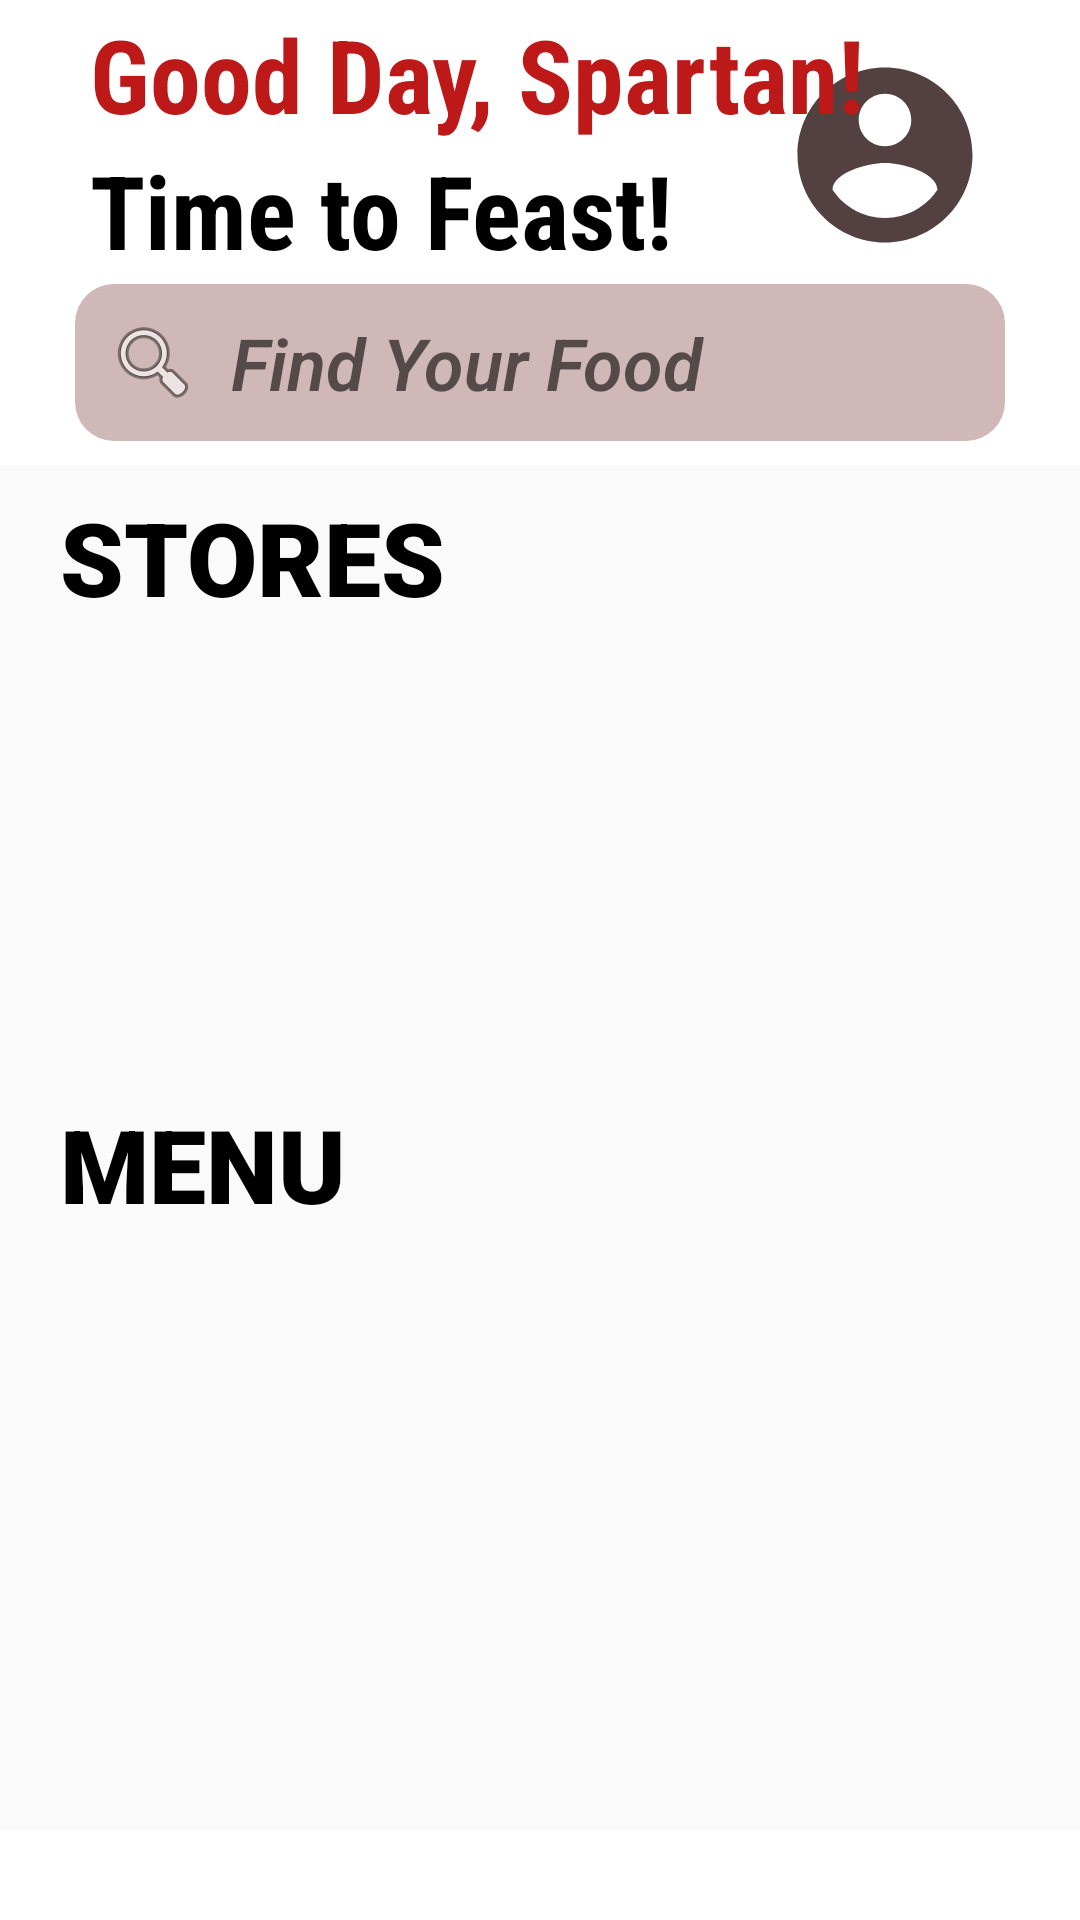

Write the Android layout XML for this screen, with the resource values it uses.
<!-- AndroidManifest.xml: application theme Theme.FoodSpartan -->
<!-- res/layout/activity_customer.xml -->
<?xml version="1.0" encoding="utf-8"?>
<androidx.constraintlayout.widget.ConstraintLayout xmlns:android="http://schemas.android.com/apk/res/android"
    xmlns:app="http://schemas.android.com/apk/res-auto"
    xmlns:tools="http://schemas.android.com/tools"
    android:layout_width="match_parent"
    android:layout_height="match_parent"
    tools:context=".activity.CustomerActivity">

    <LinearLayout
        android:layout_width="match_parent"
        android:layout_height="match_parent"
        android:orientation="vertical"
        android:paddingBottom="30dp">

        <androidx.constraintlayout.widget.ConstraintLayout
            android:id="@+id/constraintLayout"
            android:layout_width="match_parent"
            android:layout_height="wrap_content">

            <View
                android:id="@+id/your_view_id"
                android:layout_width="match_parent"
                android:layout_height="155dp"
                android:background="@android:color/transparent"
                app:layout_constraintStart_toStartOf="parent"
                app:layout_constraintTop_toTopOf="parent" />

            <EditText
                android:id="@+id/editTextTextPersonName"
                android:layout_width="match_parent"
                android:layout_height="wrap_content"
                android:layout_marginStart="25dp"
                android:layout_marginTop="2dp"
                android:layout_marginEnd="25dp"
                android:layout_marginBottom="2dp"
                android:autofillHints="search"
                android:background="@drawable/search_background"
                android:drawableStart="@android:drawable/ic_menu_search"
                android:drawablePadding="10dp"
                android:ems="10"
                android:fontFamily="sans-serif-light"
                android:hint="@string/find_your_food"
                android:inputType="textPersonName"
                android:padding="10dp"
                android:textSize="24sp"
                android:textStyle="bold|italic"
                app:layout_constraintBottom_toBottomOf="@+id/your_view_id"
                app:layout_constraintEnd_toEndOf="parent"
                app:layout_constraintHorizontal_bias="0.0"
                app:layout_constraintStart_toStartOf="parent"
                app:layout_constraintTop_toBottomOf="@+id/textView4"
                app:layout_constraintVertical_bias="0.0" />

            <ImageView
                android:id="@+id/imageView"
                android:layout_width="70dp"
                android:layout_height="72dp"
                android:layout_marginTop="5dp"
                android:layout_marginEnd="30dp"
                android:layout_marginBottom="1dp"
                android:contentDescription="@string/profile"
                app:layout_constraintBottom_toTopOf="@+id/editTextTextPersonName"
                app:layout_constraintEnd_toEndOf="parent"
                app:layout_constraintTop_toTopOf="parent"
                app:layout_constraintVertical_bias="0.647"
                app:srcCompat="@drawable/ic_baseline_account_circle_24" />

            <TextView
                android:id="@+id/textView5"
                android:layout_width="263dp"
                android:layout_height="wrap_content"
                android:layout_marginStart="30dp"
                android:layout_marginTop="2dp"
                android:layout_marginEnd="4dp"
                android:fontFamily="sans-serif-condensed"
                android:text="Good Day, Spartan!"
                android:textColor="#FFBD1919"
                android:textSize="34sp"
                android:textStyle="bold"
                app:layout_constraintEnd_toStartOf="@+id/imageView"
                app:layout_constraintHorizontal_bias="0.0"
                app:layout_constraintStart_toStartOf="parent"
                app:layout_constraintTop_toTopOf="parent" />

            <TextView
                android:id="@+id/textView4"
                android:layout_width="wrap_content"
                android:layout_height="wrap_content"
                android:layout_marginStart="30dp"
                android:layout_marginEnd="47dp"
                android:fontFamily="sans-serif-condensed"
                android:text="@string/time_to_feast"
                android:textColor="@color/black"
                android:textSize="34sp"
                android:textStyle="bold"
                app:layout_constraintEnd_toStartOf="@+id/imageView"
                app:layout_constraintHorizontal_bias="0.0"
                app:layout_constraintStart_toStartOf="parent"
                app:layout_constraintTop_toBottomOf="@+id/textView5" />
        </androidx.constraintlayout.widget.ConstraintLayout>

        <androidx.constraintlayout.widget.ConstraintLayout
            android:id="@+id/cart"
            android:layout_width="match_parent"
            android:layout_height="869dp"
            android:background="#FAFAFA"
            app:layout_constraintTop_toBottomOf="@+id/constraintLayout"
            tools:layout_editor_absoluteX="-6dp">


            <TextView
                android:id="@+id/textView7"
                android:layout_width="wrap_content"
                android:layout_height="wrap_content"
                android:layout_marginStart="20dp"
                android:layout_marginTop="2dp"
                android:fontFamily="sans-serif-black"
                android:text="MENU"
                android:textAppearance="@style/TextAppearance.AppCompat.Medium"
                android:textColor="#000000"
                android:textSize="34sp"
                android:textStyle="bold"
                app:layout_constraintStart_toStartOf="parent"
                app:layout_constraintTop_toBottomOf="@+id/recyclerView" />

            <TextView
                android:id="@+id/textView6"
                android:layout_width="wrap_content"
                android:layout_height="wrap_content"
                android:layout_marginStart="20dp"
                android:layout_marginTop="8dp"
                android:fontFamily="sans-serif-black"
                android:text="@string/stores"
                android:textAppearance="@style/TextAppearance.AppCompat.Medium"
                android:textColor="#000000"
                android:textSize="34sp"
                android:textStyle="bold"
                app:layout_constraintStart_toStartOf="parent"
                app:layout_constraintTop_toTopOf="parent" />

            <androidx.recyclerview.widget.RecyclerView
                android:id="@+id/recyclerView"
                android:layout_width="match_parent"
                android:layout_height="150dp"
                android:layout_marginStart="20dp"
                android:layout_marginTop="5dp"
                android:layout_marginEnd="20dp"
                android:layout_marginBottom="20dp"
                android:clipToPadding="false"
                android:paddingStart="22dp"
                android:paddingEnd="22dp"
                android:paddingBottom="20dp"
                app:layout_constraintBottom_toBottomOf="parent"
                app:layout_constraintEnd_toEndOf="parent"
                app:layout_constraintHorizontal_bias="0.0"
                app:layout_constraintStart_toStartOf="parent"
                app:layout_constraintTop_toBottomOf="@+id/textView6"
                app:layout_constraintVertical_bias="0.0">

            </androidx.recyclerview.widget.RecyclerView>

            <androidx.recyclerview.widget.RecyclerView
                android:id="@+id/recyclerViewFood"
                android:layout_width="match_parent"
                android:layout_height="615dp"
                android:layout_marginStart="20dp"
                android:layout_marginTop="5dp"
                android:layout_marginEnd="20dp"
                app:layout_constraintBottom_toBottomOf="parent"
                app:layout_constraintEnd_toEndOf="parent"
                app:layout_constraintHorizontal_bias="0.0"
                app:layout_constraintStart_toStartOf="parent"
                app:layout_constraintTop_toBottomOf="@+id/textView7"
                app:layout_constraintVertical_bias="0.833" />

            <com.google.android.material.floatingactionbutton.FloatingActionButton
                android:layout_width="75dp"
                android:layout_height="75dp"
                android:id="@+id/cartshop"
                android:backgroundTint="#FFB1B1"
                app:borderWidth="4dp"
                android:contentDescription="@string/cart"
                android:elevation="3dp"
                android:src="@drawable/ic_baseline_shopping_cart_24"
                app:fabCustomSize="75dp"
                app:layout_constraintBottom_toBottomOf="parent"
                app:layout_constraintEnd_toEndOf="parent"
                app:layout_constraintHorizontal_bias="0.905"
                app:layout_constraintStart_toStartOf="parent"
                app:layout_constraintTop_toTopOf="parent"
                app:layout_constraintVertical_bias="0.967"
                app:maxImageSize="45dp" />
        </androidx.constraintlayout.widget.ConstraintLayout>


    </LinearLayout>

</androidx.constraintlayout.widget.ConstraintLayout>
<!-- resources referenced by this layout -->
<resources>
  <color name="black">#FF000000</color>
  <!-- drawable ic_baseline_account_circle_24 (drawable) -->
  <vector android:height="24dp" android:tint="#534141"
      android:viewportHeight="24" android:viewportWidth="24"
      android:width="24dp" xmlns:android="http://schemas.android.com/apk/res/android">
      <path android:fillColor="@android:color/white" android:pathData="M12,2C6.48,2 2,6.48 2,12s4.48,10 10,10 10,-4.48 10,-10S17.52,2 12,2zM12,5c1.66,0 3,1.34 3,3s-1.34,3 -3,3 -3,-1.34 -3,-3 1.34,-3 3,-3zM12,19.2c-2.5,0 -4.71,-1.28 -6,-3.22 0.03,-1.99 4,-3.08 6,-3.08 1.99,0 5.97,1.09 6,3.08 -1.29,1.94 -3.5,3.22 -6,3.22z"/>
  </vector>
  <!-- drawable ic_baseline_shopping_cart_24 (drawable) -->
  <vector android:height="24dp" android:tint="#C1A3A3"
      android:viewportHeight="24" android:viewportWidth="24"
      android:width="24dp" xmlns:android="http://schemas.android.com/apk/res/android">
      <path android:fillColor="@android:color/white" android:pathData="M7,18c-1.1,0 -1.99,0.9 -1.99,2S5.9,22 7,22s2,-0.9 2,-2 -0.9,-2 -2,-2zM1,2v2h2l3.6,7.59 -1.35,2.45c-0.16,0.28 -0.25,0.61 -0.25,0.96 0,1.1 0.9,2 2,2h12v-2L7.42,15c-0.14,0 -0.25,-0.11 -0.25,-0.25l0.03,-0.12 0.9,-1.63h7.45c0.75,0 1.41,-0.41 1.75,-1.03l3.58,-6.49c0.08,-0.14 0.12,-0.31 0.12,-0.48 0,-0.55 -0.45,-1 -1,-1L5.21,4l-0.94,-2L1,2zM17,18c-1.1,0 -1.99,0.9 -1.99,2s0.89,2 1.99,2 2,-0.9 2,-2 -0.9,-2 -2,-2z"/>
  </vector>
  <!-- drawable search_background (drawable) -->
  <?xml version="1.0" encoding="utf-8"?>
  <selector xmlns:android="http://schemas.android.com/apk/res/android">
  <item>
      <shape>
          <solid android:color="#D1B8B8"/>
          <corners android:radius="13sp"/>
      </shape>
  </item>
  </selector>
  <string name="cart">cart</string>
  <string name="find_your_food">Find Your Food</string>
  <string name="profile">profile</string>
  <string name="stores">STORES</string>
  <string name="time_to_feast">Time to Feast!</string>
  <style name="Theme.FoodSpartan" parent="Theme.MaterialComponents.DayNight.NoActionBar">
          
          <item name="colorPrimary">#FFBD1919</item>
          <item name="colorPrimaryVariant">#03100F0F</item>
          <item name="colorOnPrimary">@color/white</item>
          
          <item name="colorSecondary">@color/black</item>
          <item name="colorSecondaryVariant">@color/black</item>
          <item name="colorOnSecondary">@color/black</item>
          
          <item name="android:statusBarColor">?attr/colorPrimaryVariant</item>
          
      </style>
  <color name="white">#FFFFFFFF</color>
</resources>
